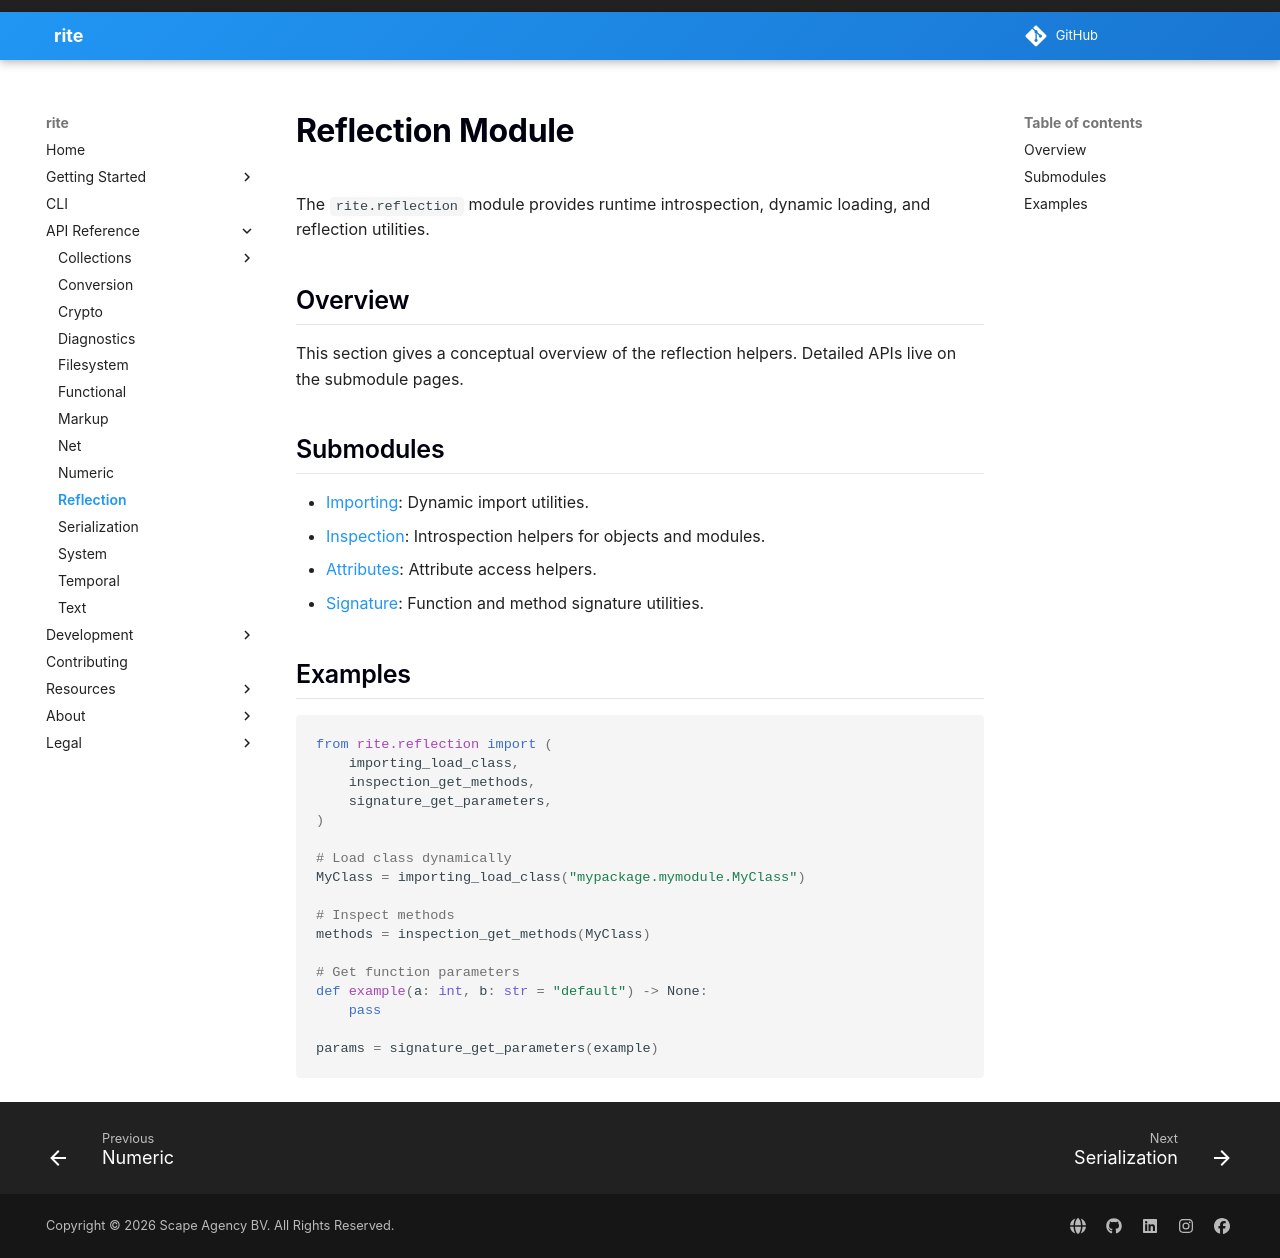

repository: scape-agency/rite · page: api/reflection/index.html · generator: mkdocs

# Reflection Module

The `rite.reflection` module provides runtime introspection, dynamic
loading, and reflection utilities.

## Overview

This section gives a conceptual overview of the reflection helpers.
Detailed APIs live on the submodule pages.

## Submodules

- [Importing](reflection/importing.md): Dynamic import utilities.
- [Inspection](reflection/inspection.md): Introspection helpers for
  objects and modules.
- [Attributes](reflection/attributes.md): Attribute access helpers.
- [Signature](reflection/signature.md): Function and method signature
  utilities.

## Examples

```python
from rite.reflection import (
    importing_load_class,
    inspection_get_methods,
    signature_get_parameters,
)

# Load class dynamically
MyClass = importing_load_class("mypackage.mymodule.MyClass")

# Inspect methods
methods = inspection_get_methods(MyClass)

# Get function parameters
def example(a: int, b: str = "default") -> None:
    pass

params = signature_get_parameters(example)
```
